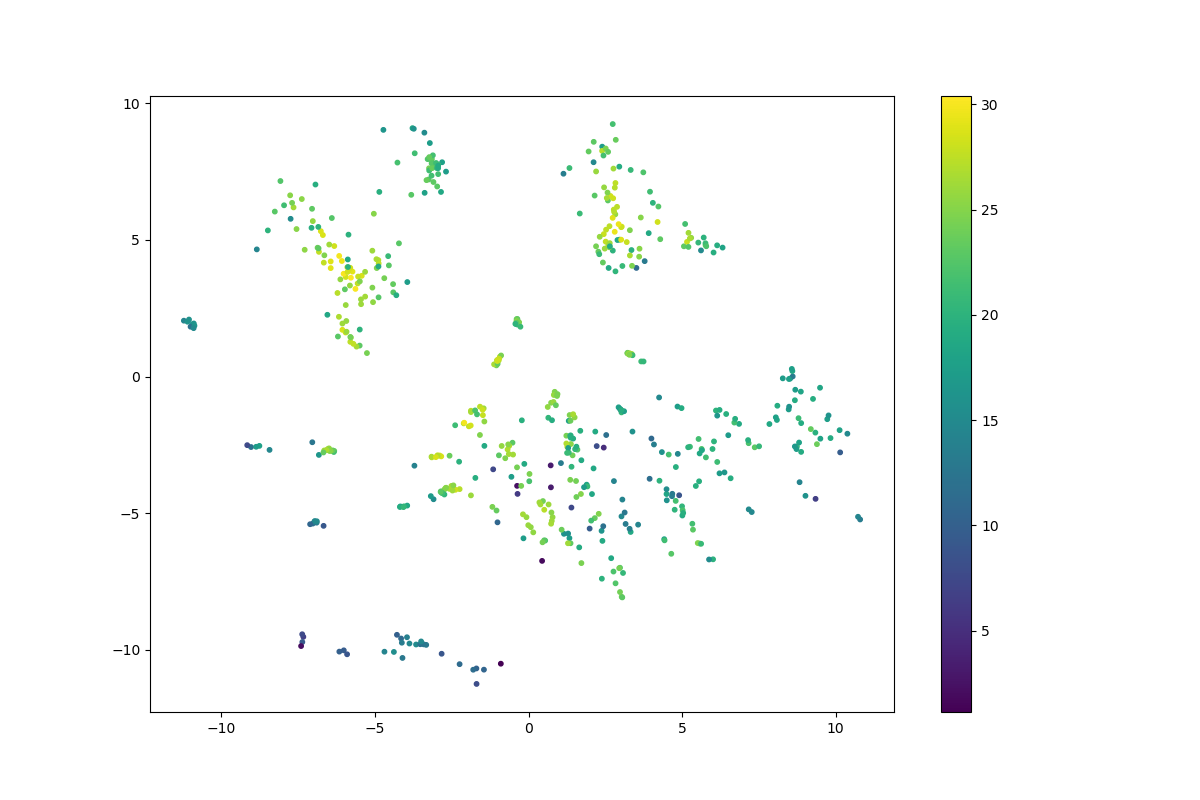

Source data for this figure (header and first rows):
	log_likelihood
0	20.24
1	18.54
2	18.33
3	21.02
4	20.52
5	17.67
6	13.23
7	17.53
8	17.79
9	19.52
10	16.01
11	24.46
12	27.27
13	23.52
14	17.26
15	28.13
16	10.83
17	25.97
18	23.02
19	28
20	26.18
21	24.85
22	26.73
23	20.33
24	26.28
25	21.76
26	26.52
27	25.19
28	21.34
29	25.09
30	15.24
31	23.07
32	17.11
33	24.65
34	21.85
35	26.16
36	25.61
37	20.67
38	17.94
39	20.57
40	22.66
41	24.23
42	24.9
43	23.46
44	21.59
45	13.35
46	3.255
47	17.1
48	19.6
49	21.61
50	19.55
51	19.61
52	6.586
53	17.94
54	19.06
55	18.29
56	21.49
57	20.12
58	15.97
59	11.57
... 533 more rows
